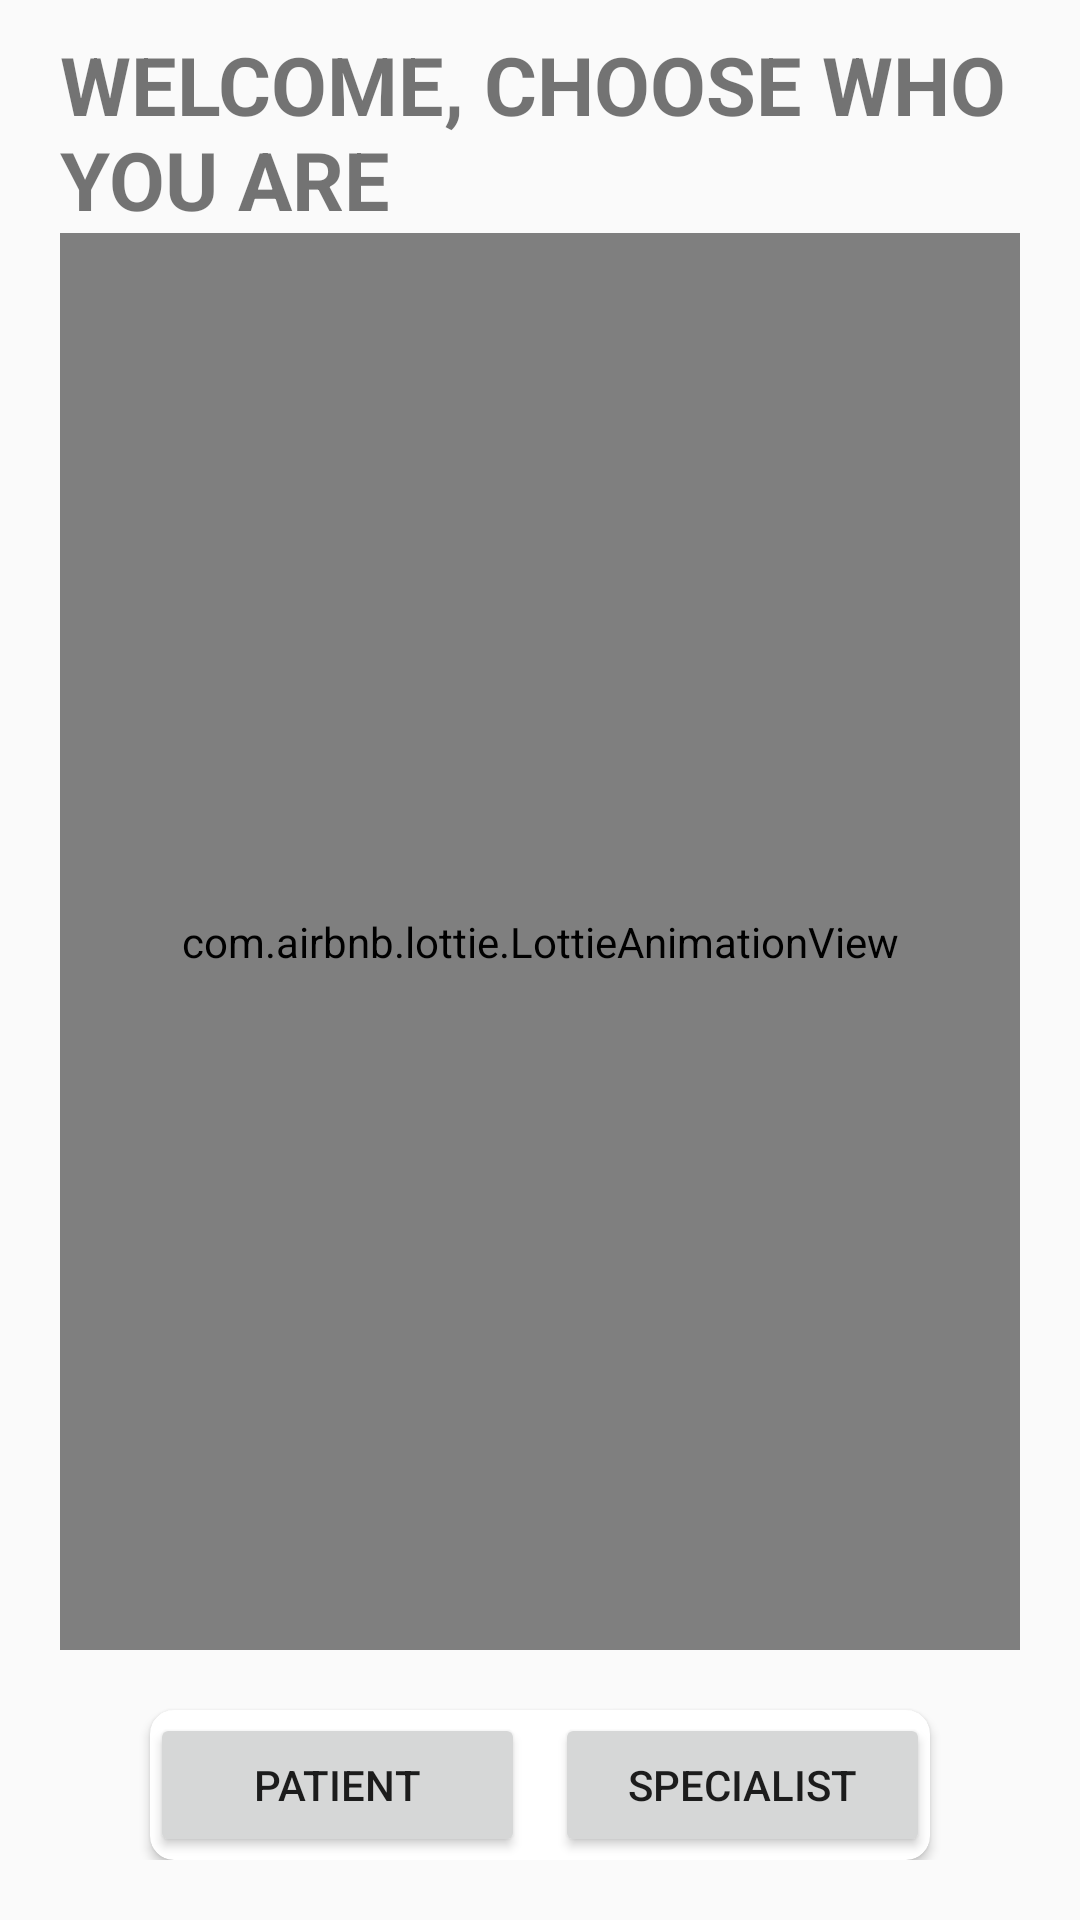

Android layout source for this screen:
<!-- AndroidManifest.xml: application theme Theme.HSCS -->
<!-- res/layout/fragment_choosing.xml -->
<?xml version="1.0" encoding="utf-8"?>
<androidx.constraintlayout.widget.ConstraintLayout xmlns:android="http://schemas.android.com/apk/res/android"
    xmlns:tools="http://schemas.android.com/tools"
    android:layout_width="match_parent"
    android:layout_height="match_parent"
    xmlns:app="http://schemas.android.com/apk/res-auto"
    tools:context=".choosing.ChoosingFragment">

    <LinearLayout
        android:layout_width="match_parent"
        android:layout_height="match_parent"
        android:orientation="vertical"
        android:paddingStart="20dp"
        android:paddingLeft="20dp"
        android:paddingTop="10dp"
        android:paddingRight="20dp"
        android:paddingBottom="20dp"
        app:layout_constraintBottom_toBottomOf="parent"
        app:layout_constraintTop_toTopOf="parent"
        app:layout_constraintVertical_bias="0.088"
        tools:layout_editor_absoluteX="0dp">

        <TextView
            android:layout_width="match_parent"
            android:layout_height="wrap_content"
            android:gravity="top"
            android:text="WELCOME, CHOOSE WHO YOU ARE"
            android:textSize="27sp"
            android:textStyle="bold" />
        <com.airbnb.lottie.LottieAnimationView
            android:layout_width="match_parent"
            android:layout_height="0dp"
            android:layout_weight="1"
            app:lottie_autoPlay="true"
            app:lottie_loop="true"
            app:lottie_rawRes="@raw/wlc"/>

        <androidx.cardview.widget.CardView
            android:layout_width="match_parent"
            android:layout_height="wrap_content"
            android:layout_gravity="center"
            android:layout_marginLeft="30dp"
            android:layout_marginTop="20dp"
            android:layout_marginRight="30dp"
            app:cardCornerRadius="8dp">
            <androidx.appcompat.widget.LinearLayoutCompat
                android:layout_width="match_parent"
                android:layout_height="wrap_content"
                android:orientation="horizontal"
                android:paddingVertical="1dp">
                <Button
                    android:id="@+id/PatientButton"
                    android:layout_width="0dp"
                    android:layout_height="wrap_content"
                    android:layout_weight="1"
                    android:text="@string/patient"
                    android:clickable="true"/>
                <Space
                    android:layout_width="10dp"
                    android:layout_height="1dp"
                    >
                </Space>

                <Button
                    android:id="@+id/SpecilaistButton"
                    android:layout_width="0dp"
                    android:layout_height="wrap_content"
                    android:text="Specialist"
                    android:clickable="true"
                    android:layout_weight="1"/>

            </androidx.appcompat.widget.LinearLayoutCompat>


        </androidx.cardview.widget.CardView>


    </LinearLayout>


</androidx.constraintlayout.widget.ConstraintLayout>
<!-- resources referenced by this layout -->
<resources>
  <string name="patient">Patient</string>
  <style name="Theme.HSCS" parent="Theme.MaterialComponents.Light.NoActionBar.Bridge">
          
          <item name="colorPrimary">@color/purple_500</item>
          <item name="colorPrimaryVariant">@color/purple_700</item>
          <item name="colorOnPrimary">@color/white</item>
          
          <item name="colorSecondary">@color/teal_200</item>
          <item name="colorSecondaryVariant">@color/teal_700</item>
          <item name="colorOnSecondary">@color/black</item>
          
          <item name="android:statusBarColor" tools:targetApi="l">?attr/colorPrimaryVariant</item>
          
      </style>
  <!-- not gathered from this repository: default colours our renderer supplied (Android Studio template values) -->
  <color name="purple_500">#FF6200EE</color>
  <color name="purple_700">#FF3700B3</color>
  <color name="teal_200">#FF03DAC5</color>
  <color name="teal_700">#FF018786</color>
  <color name="black">#FF000000</color>
  <color name="white">#FFFFFFFF</color>
</resources>
